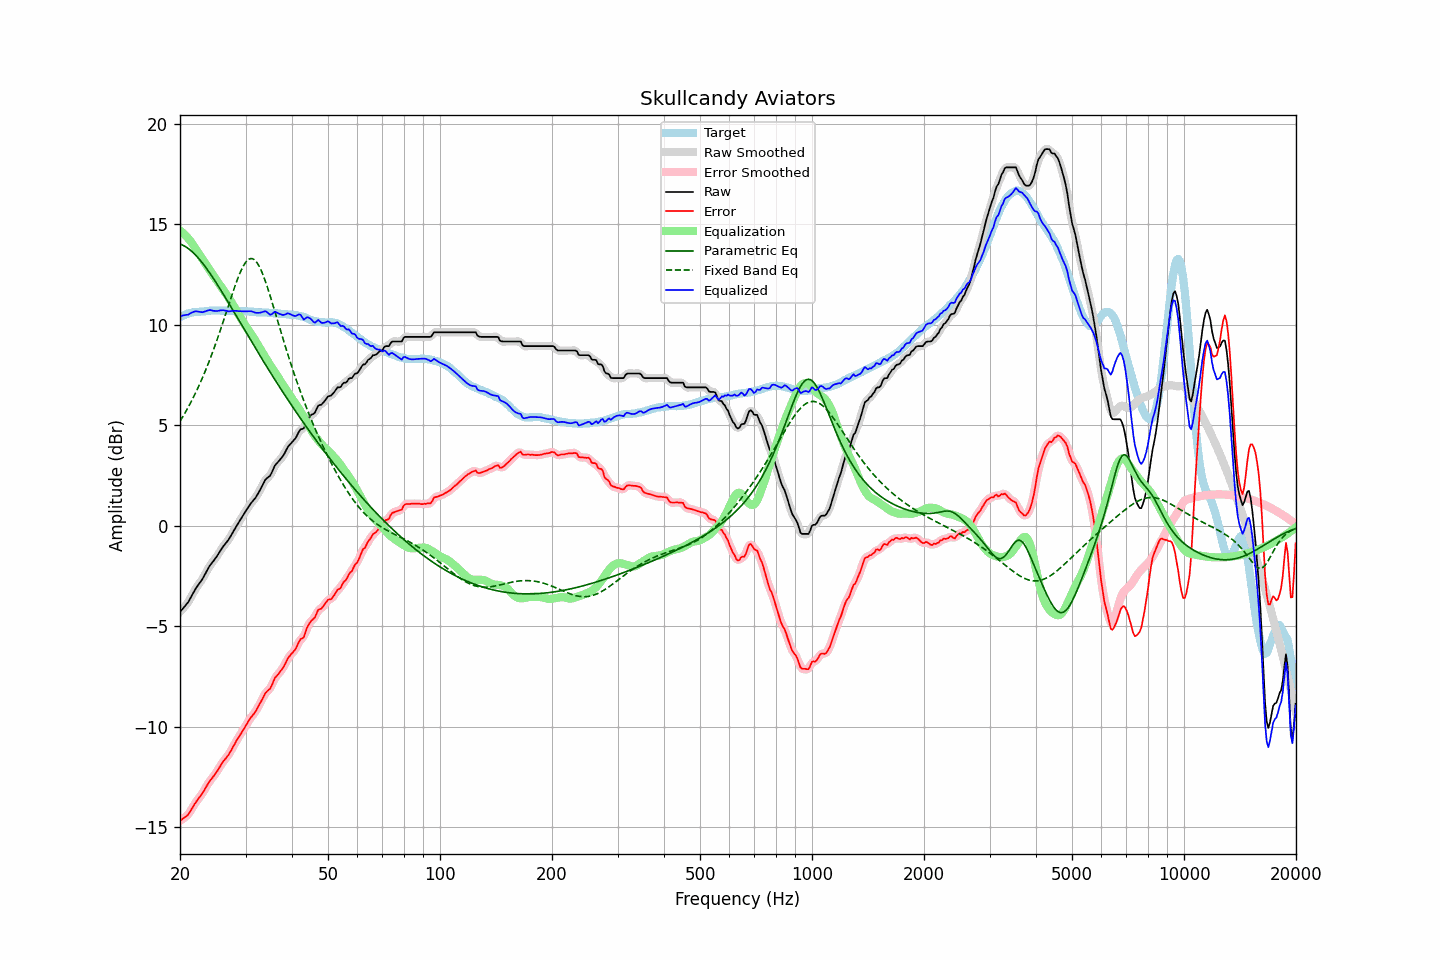

The table this chart was drawn from, first rows:
frequency, raw, error, smoothed, error_smoothed, equalization, parametric_eq, fixed_band_eq, equalized_raw, equalized_smoothed, target
20.00, -4.28, -14.67, -4.27, -14.66, 14.70, 14.02, 5.20, 10.42, 10.42, 10.39
20.20, -4.19, -14.62, -4.19, -14.62, 14.63, 13.99, 5.33, 10.44, 10.44, 10.43
20.40, -4.09, -14.55, -4.10, -14.56, 14.56, 13.95, 5.47, 10.47, 10.46, 10.46
20.61, -4.00, -14.49, -4.00, -14.50, 14.48, 13.91, 5.60, 10.48, 10.48, 10.49
20.81, -3.90, -14.43, -3.90, -14.43, 14.40, 13.86, 5.74, 10.50, 10.49, 10.53
21.02, -3.81, -14.38, -3.79, -14.35, 14.31, 13.80, 5.89, 10.50, 10.52, 10.57
21.23, -3.66, -14.24, -3.66, -14.25, 14.21, 13.74, 6.03, 10.55, 10.55, 10.58
21.44, -3.52, -14.12, -3.52, -14.12, 14.11, 13.68, 6.19, 10.60, 10.59, 10.60
21.66, -3.37, -13.99, -3.37, -13.98, 14.00, 13.61, 6.34, 10.63, 10.63, 10.62
21.87, -3.22, -13.85, -3.22, -13.85, 13.88, 13.53, 6.50, 10.66, 10.65, 10.63
22.09, -3.09, -13.73, -3.09, -13.73, 13.76, 13.45, 6.67, 10.67, 10.67, 10.64
22.31, -2.98, -13.62, -2.97, -13.62, 13.63, 13.36, 6.84, 10.66, 10.66, 10.64
22.54, -2.86, -13.51, -2.86, -13.51, 13.51, 13.27, 7.01, 10.65, 10.65, 10.65
22.76, -2.75, -13.41, -2.75, -13.41, 13.39, 13.17, 7.19, 10.64, 10.63, 10.66
22.99, -2.64, -13.30, -2.63, -13.29, 13.26, 13.07, 7.37, 10.62, 10.64, 10.66
23.22, -2.49, -13.16, -2.49, -13.16, 13.14, 12.97, 7.56, 10.65, 10.65, 10.67
23.45, -2.34, -13.02, -2.34, -13.02, 13.02, 12.86, 7.75, 10.68, 10.68, 10.68
23.69, -2.19, -12.88, -2.19, -12.88, 12.90, 12.75, 7.95, 10.71, 10.71, 10.69
23.92, -2.05, -12.75, -2.05, -12.75, 12.78, 12.64, 8.16, 10.73, 10.73, 10.70
24.16, -1.93, -12.64, -1.93, -12.64, 12.66, 12.52, 8.36, 10.73, 10.73, 10.71
24.40, -1.83, -12.55, -1.83, -12.54, 12.54, 12.40, 8.58, 10.71, 10.72, 10.72
24.65, -1.73, -12.44, -1.73, -12.44, 12.42, 12.28, 8.79, 10.69, 10.70, 10.71
24.89, -1.62, -12.33, -1.62, -12.33, 12.31, 12.16, 9.02, 10.69, 10.69, 10.71
25.14, -1.51, -12.22, -1.50, -12.21, 12.19, 12.03, 9.24, 10.69, 10.69, 10.71
25.39, -1.38, -12.09, -1.38, -12.09, 12.08, 11.91, 9.47, 10.70, 10.70, 10.71
25.65, -1.25, -11.96, -1.25, -11.96, 11.97, 11.78, 9.71, 10.72, 10.71, 10.71
25.91, -1.13, -11.82, -1.13, -11.83, 11.85, 11.65, 9.95, 10.72, 10.72, 10.69
26.16, -1.01, -11.71, -1.01, -11.71, 11.74, 11.52, 10.19, 10.73, 10.72, 10.70
26.43, -0.91, -11.61, -0.91, -11.61, 11.62, 11.39, 10.43, 10.71, 10.71, 10.70
26.69, -0.81, -11.51, -0.81, -11.51, 11.50, 11.26, 10.68, 10.69, 10.69, 10.70
26.96, -0.71, -11.41, -0.70, -11.40, 11.38, 11.12, 10.92, 10.67, 10.68, 10.70
27.23, -0.58, -11.28, -0.58, -11.28, 11.25, 10.99, 11.17, 10.67, 10.68, 10.70
27.50, -0.44, -11.14, -0.44, -11.14, 11.13, 10.85, 11.41, 10.69, 10.68, 10.70
27.77, -0.30, -10.99, -0.30, -10.99, 11.00, 10.72, 11.65, 10.70, 10.69, 10.69
28.05, -0.17, -10.86, -0.16, -10.85, 10.86, 10.58, 11.88, 10.69, 10.70, 10.69
28.33, -0.03, -10.70, -0.03, -10.71, 10.72, 10.45, 12.11, 10.69, 10.69, 10.67
28.62, 0.10, -10.58, 0.10, -10.58, 10.58, 10.31, 12.32, 10.68, 10.68, 10.68
28.90, 0.23, -10.45, 0.23, -10.44, 10.45, 10.18, 12.52, 10.68, 10.68, 10.68
29.19, 0.36, -10.31, 0.36, -10.32, 10.31, 10.04, 12.70, 10.67, 10.67, 10.67
29.48, 0.49, -10.19, 0.49, -10.19, 10.18, 9.91, 12.87, 10.67, 10.67, 10.68
29.78, 0.62, -10.06, 0.62, -10.06, 10.05, 9.77, 13.01, 10.67, 10.67, 10.68
30.08, 0.75, -9.93, 0.75, -9.93, 9.93, 9.63, 13.12, 10.67, 10.67, 10.68
30.38, 0.87, -9.79, 0.87, -9.79, 9.80, 9.50, 13.21, 10.67, 10.68, 10.66
30.68, 0.99, -9.67, 0.99, -9.66, 9.69, 9.36, 13.27, 10.68, 10.68, 10.66
30.99, 1.11, -9.54, 1.10, -9.55, 9.57, 9.23, 13.30, 10.68, 10.67, 10.65
31.30, 1.21, -9.44, 1.20, -9.45, 9.45, 9.10, 13.29, 10.66, 10.65, 10.65
31.61, 1.30, -9.35, 1.30, -9.34, 9.33, 8.96, 13.25, 10.63, 10.63, 10.65
31.93, 1.40, -9.23, 1.41, -9.22, 9.20, 8.83, 13.18, 10.60, 10.61, 10.63
32.24, 1.53, -9.09, 1.53, -9.09, 9.06, 8.70, 13.08, 10.60, 10.59, 10.62
32.57, 1.67, -8.95, 1.67, -8.95, 8.93, 8.56, 12.95, 10.60, 10.59, 10.62
32.89, 1.81, -8.81, 1.82, -8.80, 8.79, 8.43, 12.79, 10.60, 10.61, 10.62
33.22, 1.97, -8.65, 1.97, -8.64, 8.66, 8.30, 12.61, 10.63, 10.64, 10.62
33.55, 2.12, -8.49, 2.13, -8.48, 8.53, 8.17, 12.41, 10.65, 10.66, 10.61
33.89, 2.28, -8.33, 2.26, -8.35, 8.40, 8.04, 12.19, 10.68, 10.66, 10.61
34.23, 2.37, -8.24, 2.36, -8.25, 8.27, 7.91, 11.96, 10.64, 10.62, 10.61
34.57, 2.43, -8.17, 2.43, -8.17, 8.14, 7.78, 11.72, 10.57, 10.57, 10.60
34.92, 2.49, -8.10, 2.52, -8.08, 8.01, 7.65, 11.46, 10.50, 10.53, 10.59
35.27, 2.64, -7.95, 2.65, -7.93, 7.89, 7.53, 11.20, 10.53, 10.54, 10.59
35.62, 2.82, -7.76, 2.81, -7.76, 7.77, 7.40, 10.94, 10.59, 10.58, 10.58
35.97, 3.00, -7.57, 2.97, -7.60, 7.65, 7.27, 10.67, 10.65, 10.62, 10.57
... 635 more rows
